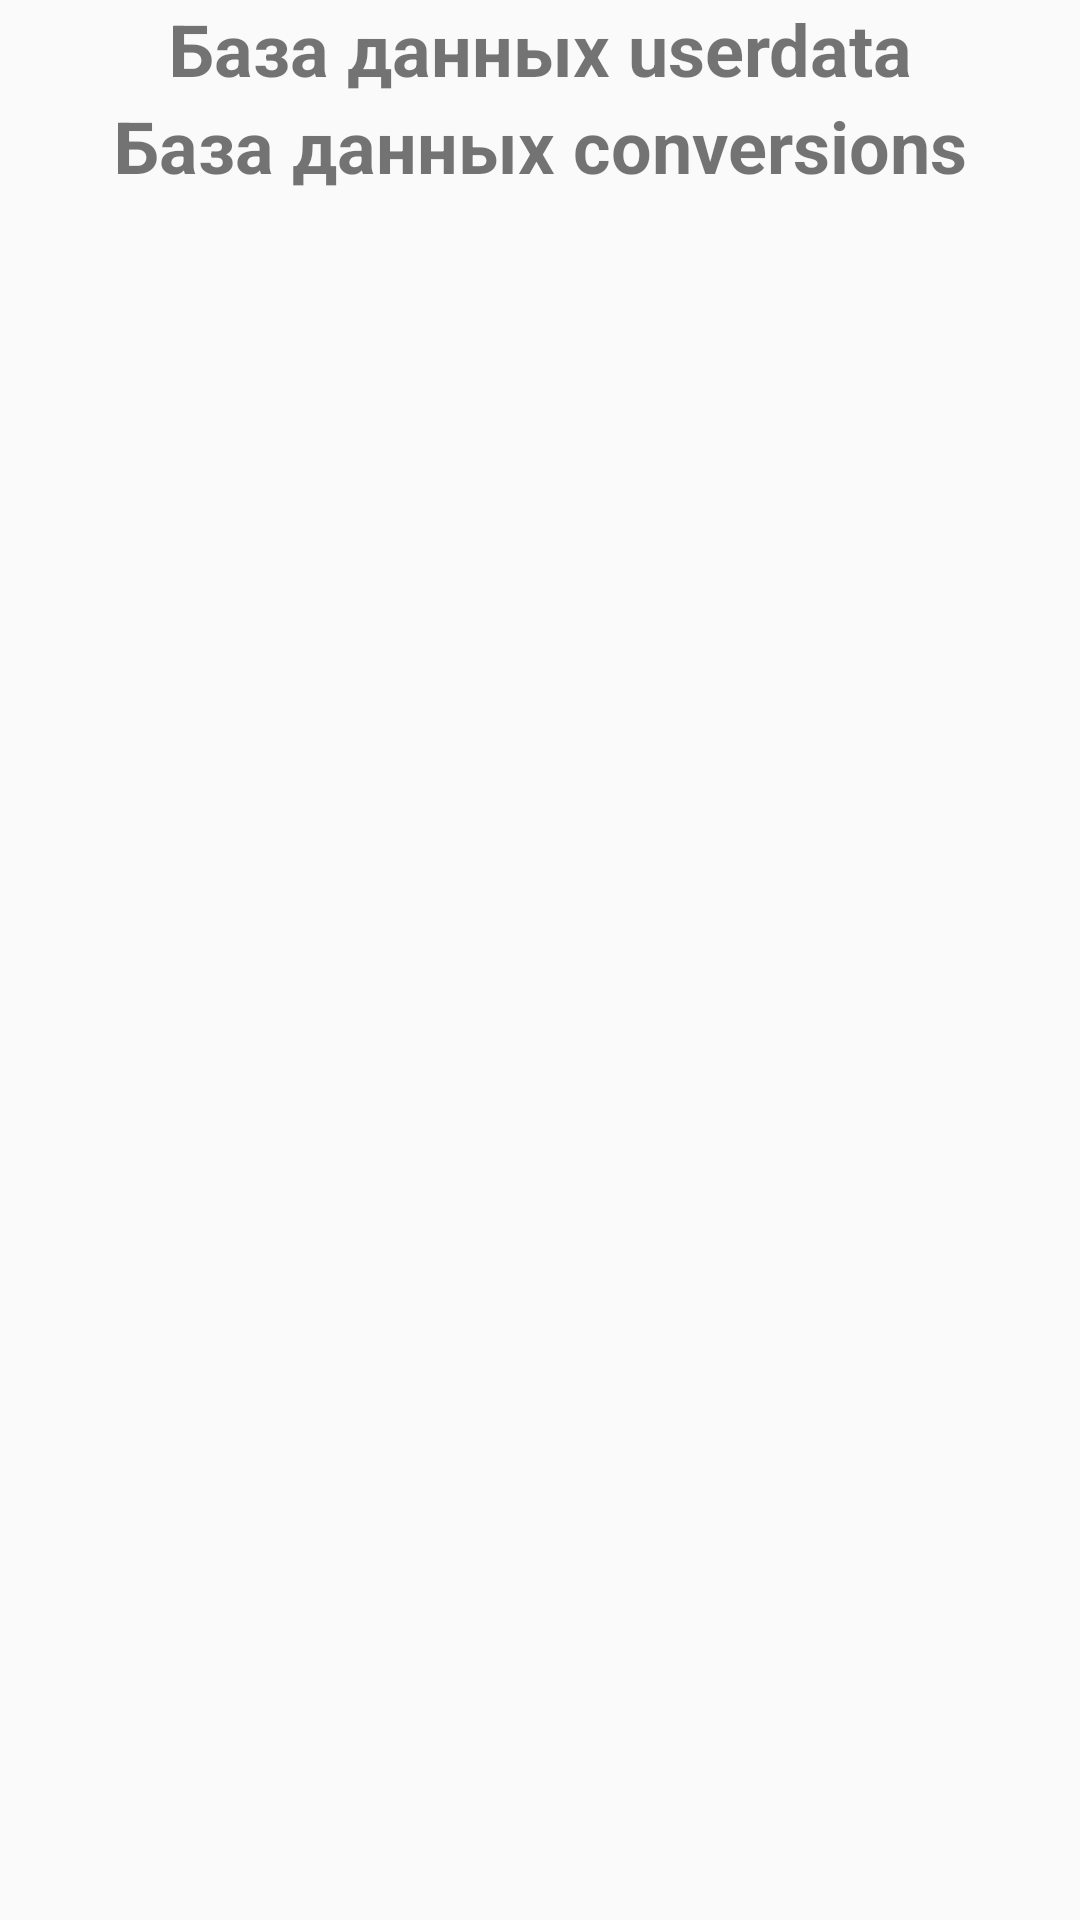

The Android layout XML behind this screen, and the referenced resources:
<!-- AndroidManifest.xml: application theme Theme.AppCompat.DayNight -->
<!-- res/layout/activity_database_data.xml -->
<?xml version="1.0" encoding="utf-8"?>
<ScrollView
    xmlns:android="http://schemas.android.com/apk/res/android"
    xmlns:app="http://schemas.android.com/apk/res-auto"
    xmlns:tools="http://schemas.android.com/tools"
    android:layout_width="match_parent"
    android:layout_height="match_parent"
    android:fillViewport="true"
    android:orientation="vertical"
    tools:context=".DatabaseDataActivity">

    <LinearLayout
        android:layout_width="match_parent"
        android:layout_height="wrap_content"
        android:orientation="vertical">

        <TextView
            android:layout_width="match_parent"
            android:layout_height="wrap_content"
            android:gravity="center"
            android:text="База данных userdata"
            android:textSize="24dp"
            android:textStyle="bold" />

        <androidx.recyclerview.widget.RecyclerView
            android:id="@+id/userdata_recyclerview"
            android:layout_width="match_parent"
            android:layout_height="wrap_content"
            android:nestedScrollingEnabled="false" />

        <TextView
            android:layout_width="match_parent"
            android:layout_height="wrap_content"
            android:gravity="center"
            android:text="База данных conversions"
            android:textSize="24dp"
            android:textStyle="bold" />

        <androidx.recyclerview.widget.RecyclerView
            android:id="@+id/conversions_recyclerview"
            android:layout_width="match_parent"
            android:layout_height="wrap_content"
            android:nestedScrollingEnabled="false" />
    </LinearLayout>

</ScrollView>
<!-- resources referenced by this layout -->
<resources>

</resources>
